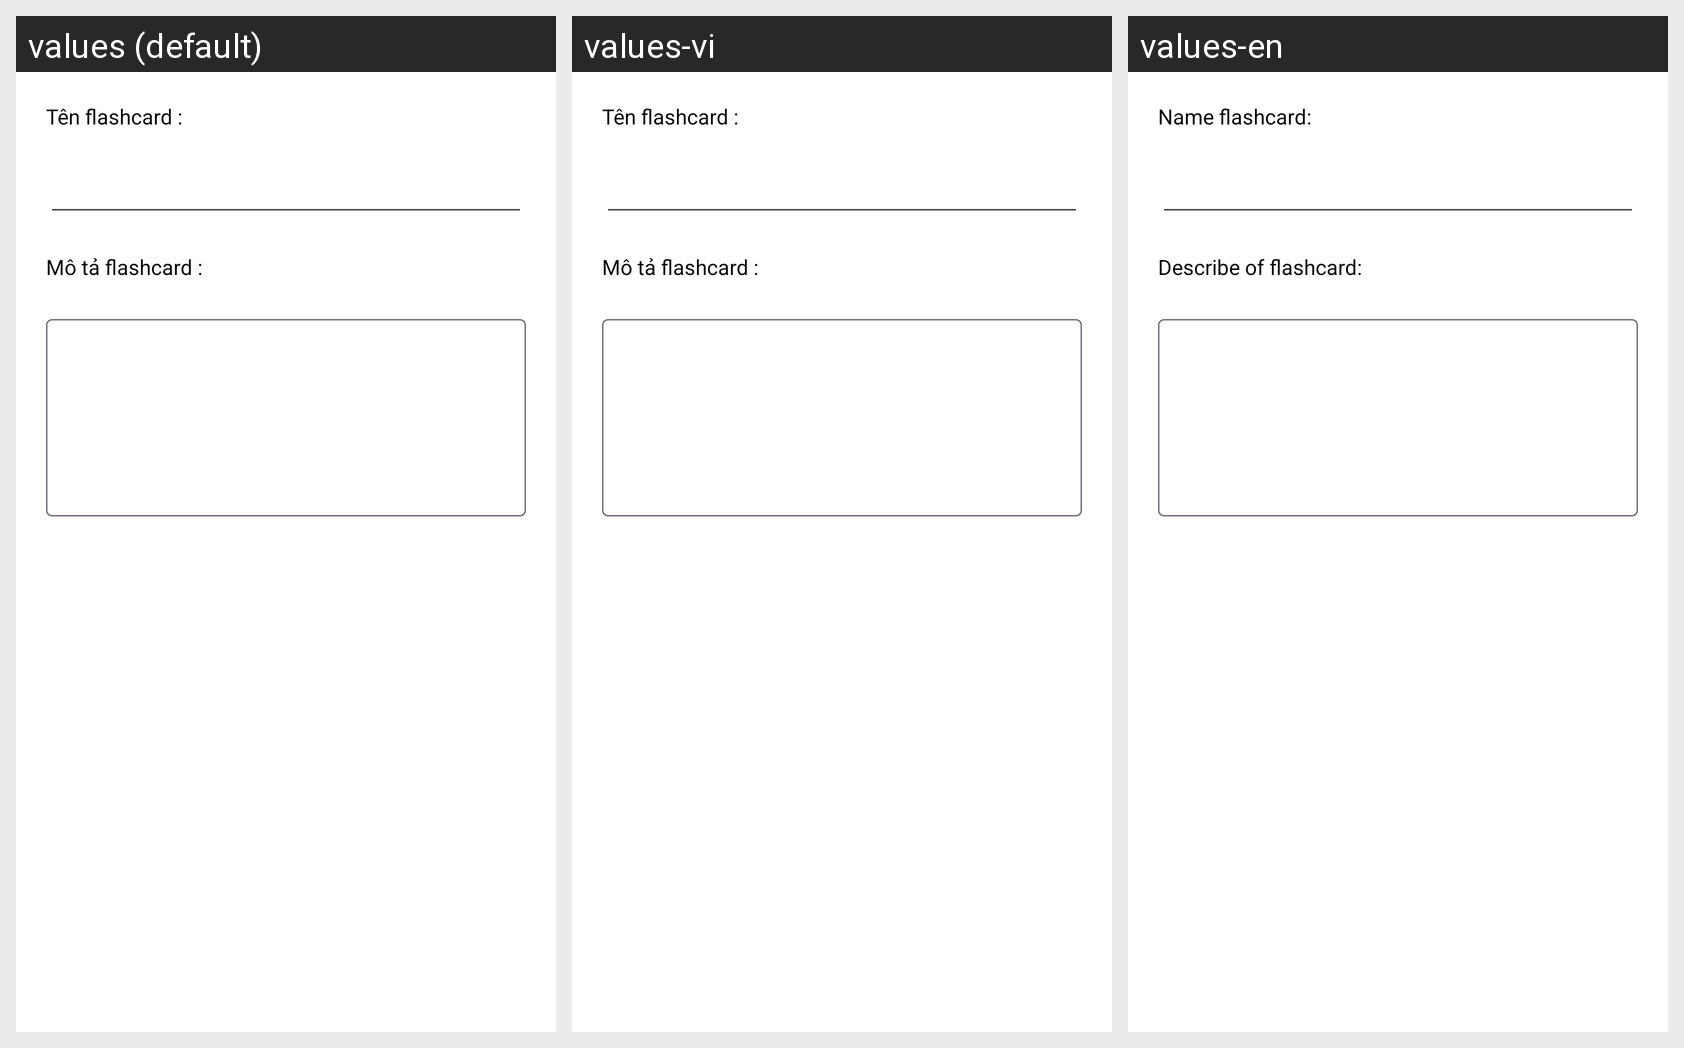

Locale-by-locale string values for the Android screen shown in this grid:
Android screen res/layout/activity_click_add_groupfc.xml rendered under 3 locales, left to right: values (default), values-vi, values-en. Device: Nexus 5 (rendered at 1080×1920; each locale shown at half size, 540×960, under a caption strip naming it); theme Base.Theme.EduSuport.
Strings drawn on this screen, with the default value and each locale's value (text and hints the layout hard-codes, and strings that could not be matched under every locale, appear in the picture but are not listed):

nameFlashcard
  values: Tên flashcard :
  values-vi: Tên flashcard :
  values-en: Name flashcard:

desFlashcard
  values: Mô tả flashcard :
  values-vi: Mô tả flashcard :
  values-en: Describe of flashcard:
